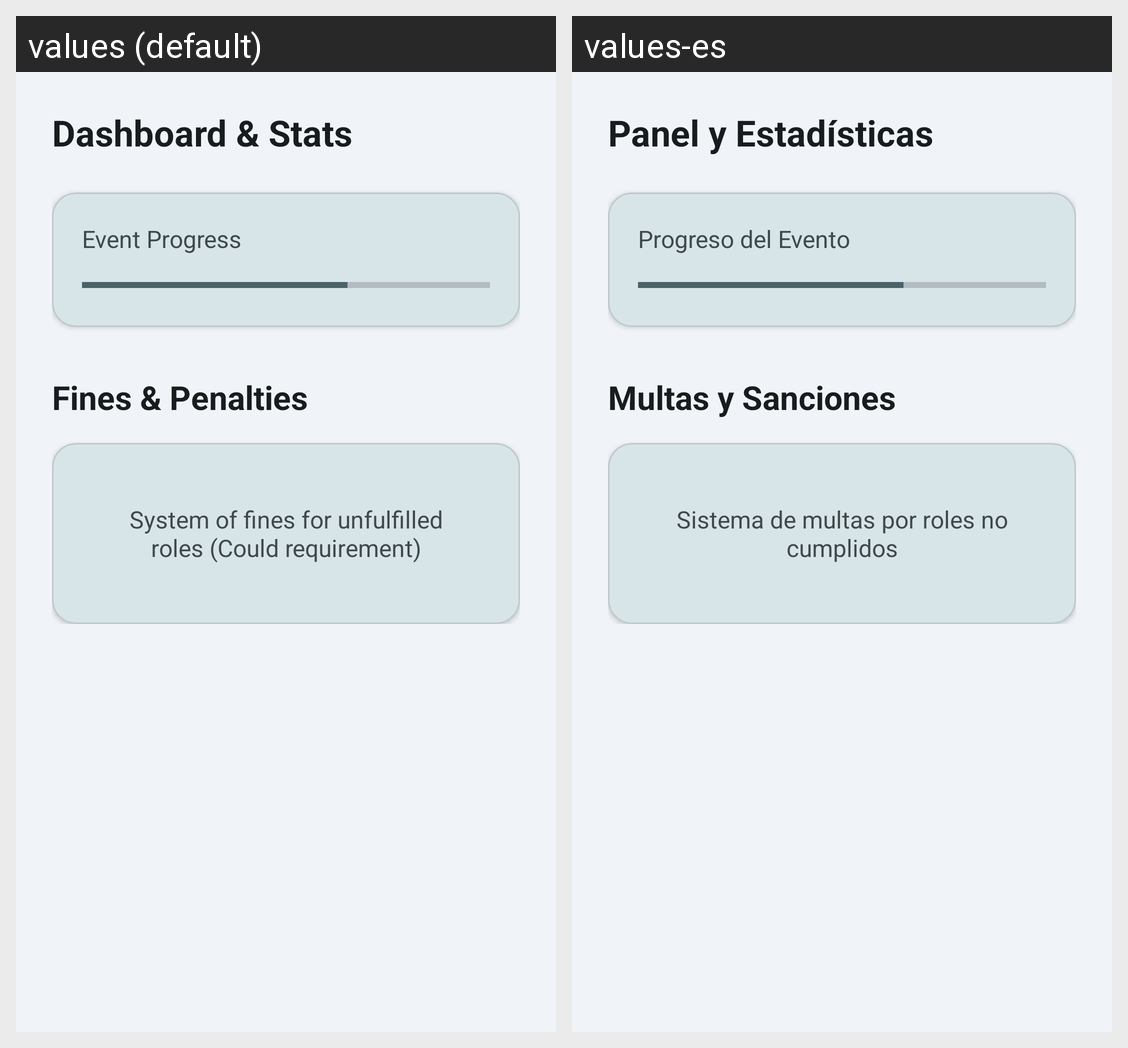

Here is an Android app screen in its default locale and in the app's own translations. Write out the translated-string differences for the strings that appear on this screen.
Android screen res/layout/fragment_statistics.xml rendered under 2 locales, left to right: values (default), values-es. Device: Nexus 5 (rendered at 1080×1920; each locale shown at half size, 540×960, under a caption strip naming it); theme Theme.ConnectVibe.
Strings drawn on this screen, with the default value and each locale's value (text and hints the layout hard-codes, and strings that could not be matched under every locale, appear in the picture but are not listed):

dashboard_and_stats
  values: Dashboard & Stats
  values-es: Panel y Estadísticas

event_progress
  values: Event Progress
  values-es: Progreso del Evento

fines_and_penalties
  values: Fines & Penalties
  values-es: Multas y Sanciones

fines_placeholder
  values: System of fines for unfulfilled roles (Could requirement)
  values-es: Sistema de multas por roles no cumplidos
